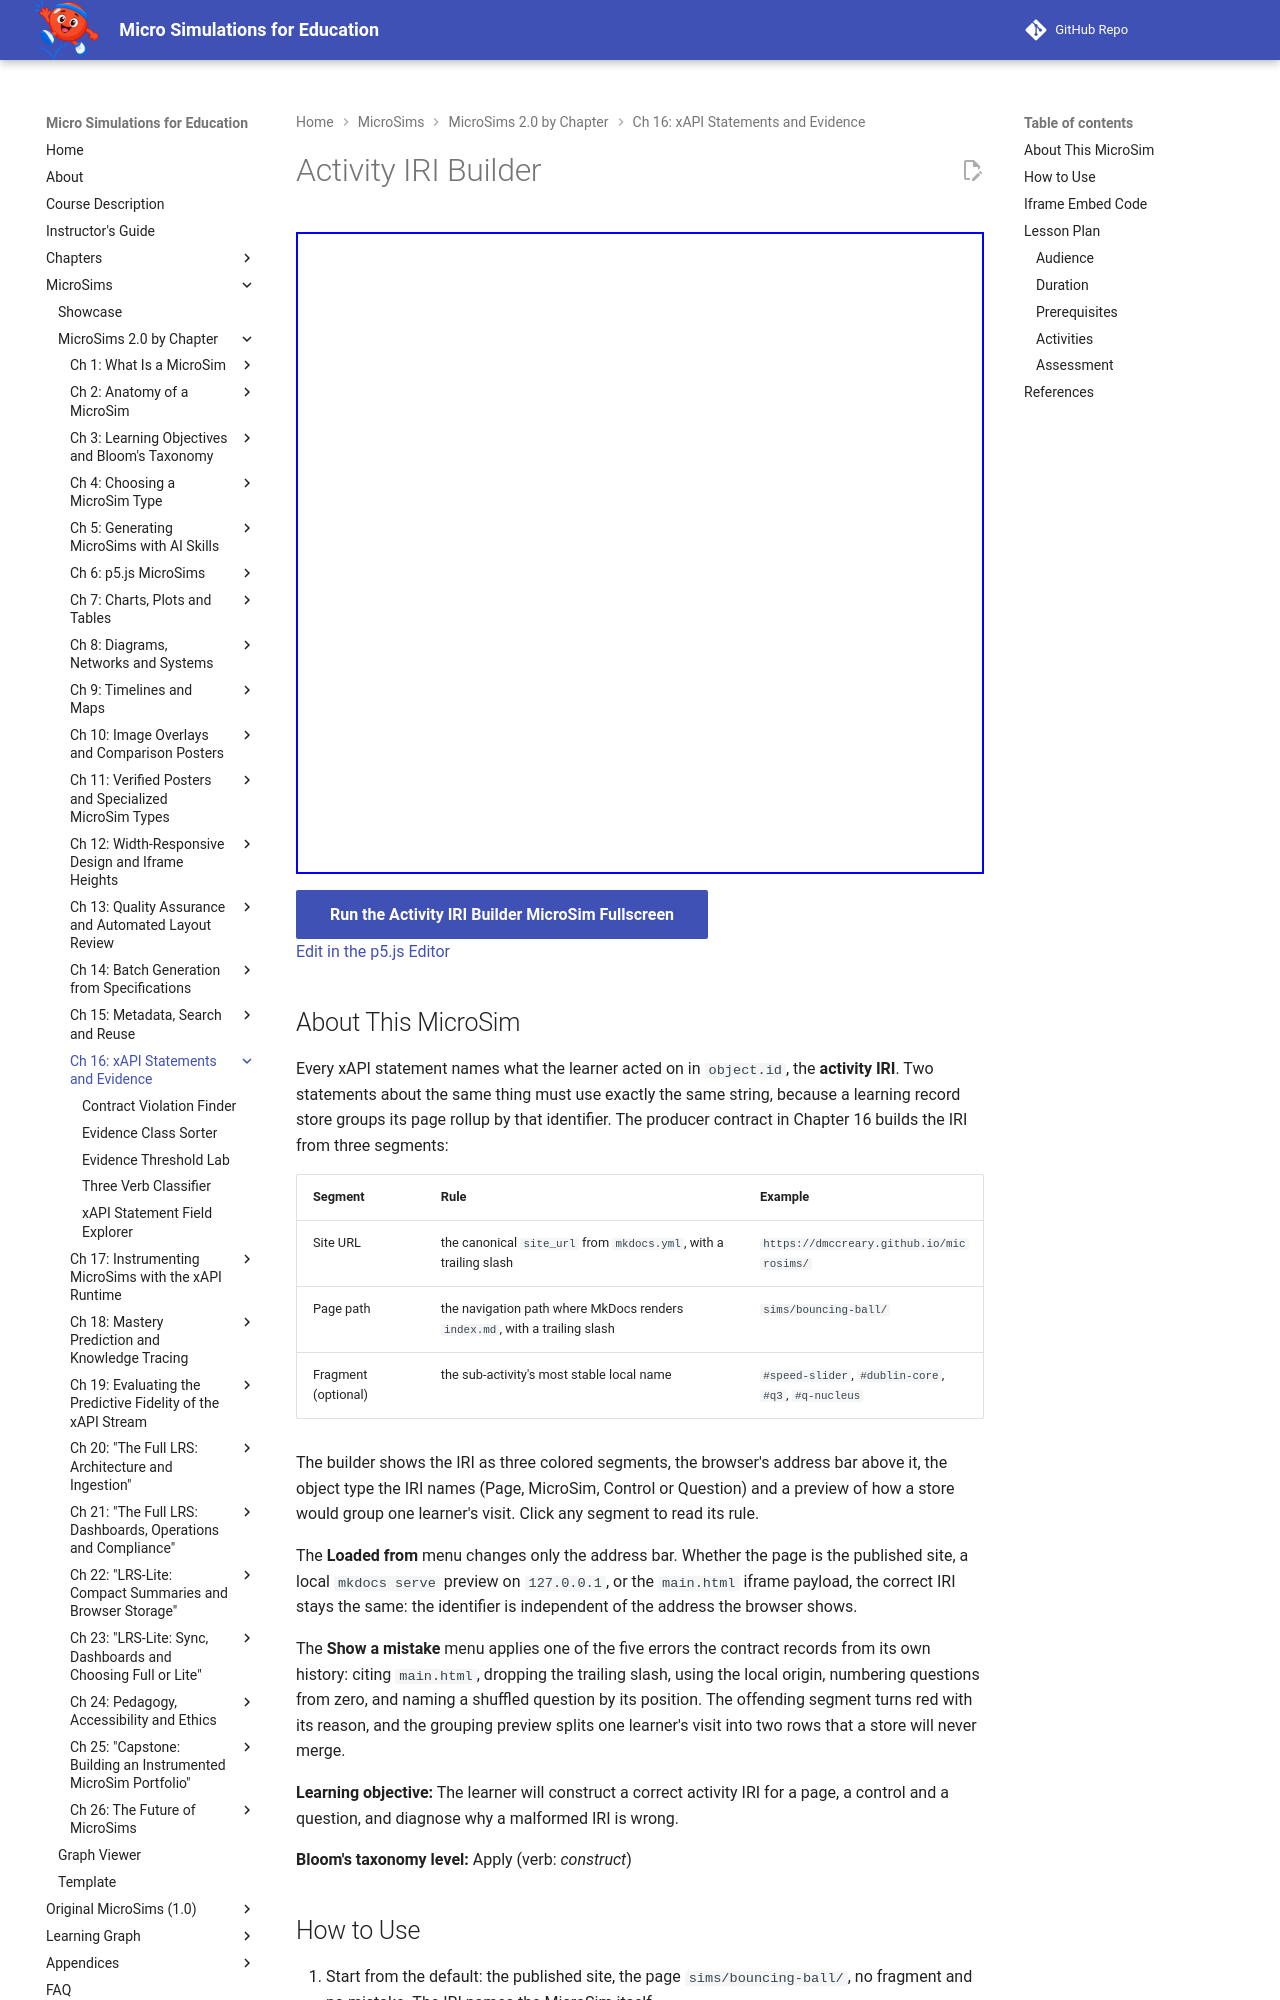

repository: dmccreary/microsims · page: sims/activity-iri-builder/index.html · generator: mkdocs

---
title: Activity IRI Builder
description: Construct the activity IRI for a page, a control, a diagram node or a question from the canonical site_url, and diagnose five common mistakes by watching one learner's visit split into two rows in a store.
image: /sims/activity-iri-builder/activity-iri-builder.png
og:image: /sims/activity-iri-builder/activity-iri-builder.png
twitter:image: /sims/activity-iri-builder/activity-iri-builder.png
social:
   cards: false
quality_score: 100
---

# Activity IRI Builder

<iframe src="main.html" height="642px" width="100%" scrolling="no"></iframe>

[Run the Activity IRI Builder MicroSim Fullscreen](./main.html){ .md-button .md-button--primary }
<br/>
[Edit in the p5.js Editor](https://editor.p5js.org/)

## About This MicroSim

Every xAPI statement names what the learner acted on in `object.id`, the **activity IRI**. Two
statements about the same thing must use exactly the same string, because a learning record
store groups its page rollup by that identifier. The producer contract in Chapter 16 builds the
IRI from three segments:

| Segment | Rule | Example |
|---|---|---|
| Site URL | the canonical `site_url` from `mkdocs.yml`, with a trailing slash | `https://dmccreary.github.io/microsims/` |
| Page path | the navigation path where MkDocs renders `index.md`, with a trailing slash | `sims/bouncing-ball/` |
| Fragment (optional) | the sub-activity's most stable local name | `#speed-slider`, `#dublin-core`, `#q3`, `#q-nucleus` |

The builder shows the IRI as three colored segments, the browser's address bar above it, the
object type the IRI names (Page, MicroSim, Control or Question) and a preview of how a store
would group one learner's visit. Click any segment to read its rule.

The **Loaded from** menu changes only the address bar. Whether the page is the published site,
a local `mkdocs serve` preview on `127.0.0.1`, or the `main.html` iframe payload, the correct
IRI stays the same: the identifier is independent of the address the browser shows.

The **Show a mistake** menu applies one of the five errors the contract records from its own
history: citing `main.html`, dropping the trailing slash, using the local origin, numbering
questions from zero, and naming a shuffled question by its position. The offending segment
turns red with its reason, and the grouping preview splits one learner's visit into two rows
that a store will never merge.

**Learning objective:** The learner will construct a correct activity IRI for a page, a control
and a question, and diagnose why a malformed IRI is wrong.

**Bloom's taxonomy level:** Apply (verb: *construct*)
